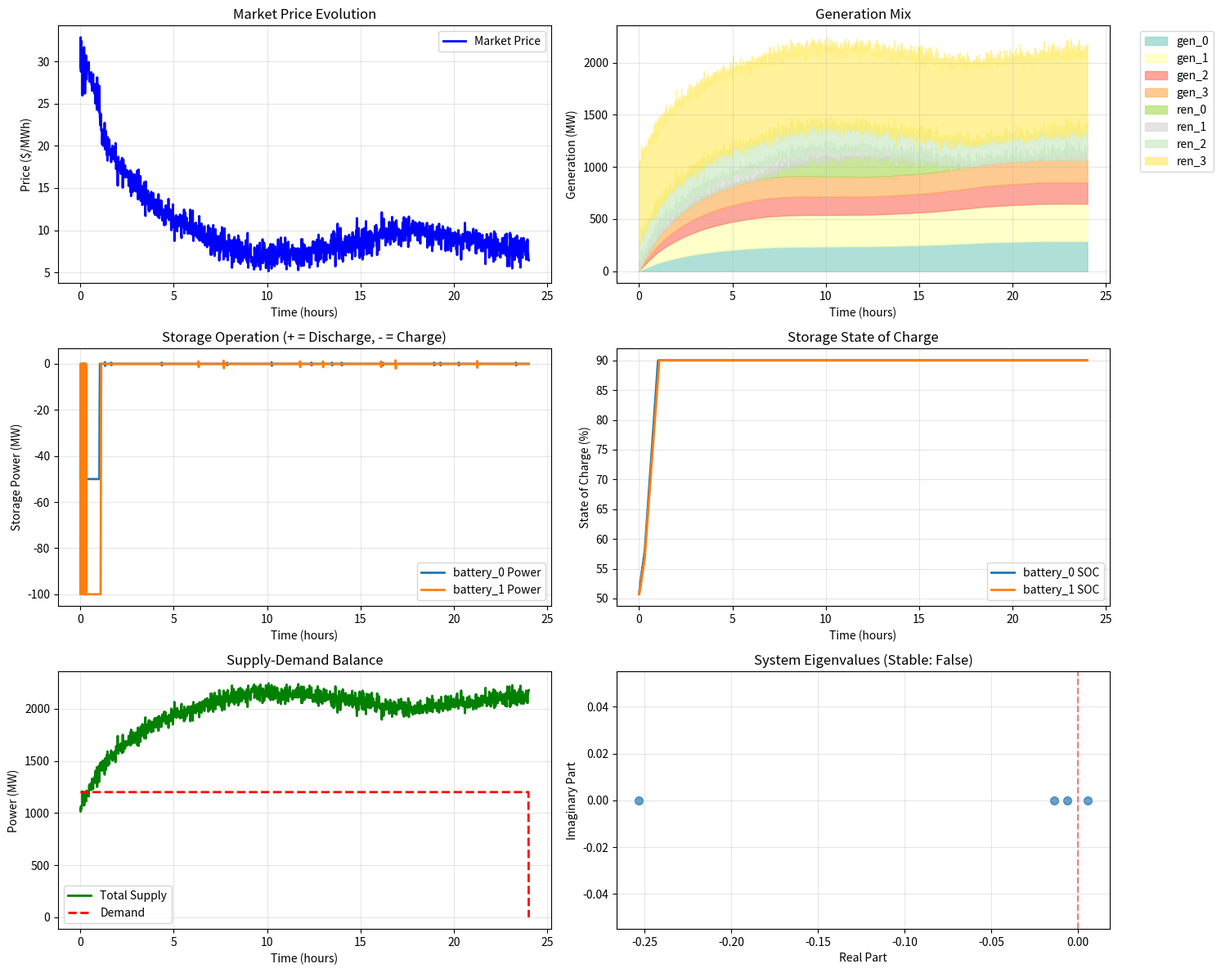

This chart was generated by the following Python code:
import numpy as np
import matplotlib.pyplot as plt
from scipy.linalg import eig
import networkx as nx
from dataclasses import dataclass
from typing import Dict, List, Tuple, Optional
from abc import ABC, abstractmethod

@dataclass
class MarketParameters:
    """Market configuration parameters"""
    demand_intercept: float = 50.0      # e - demand curve intercept
    demand_slope: float = 0.02          # f - demand curve slope
    simulation_hours: int = 24
    time_step_minutes: float = 1.0
    
    @property
    def dt(self) -> float:
        """Time step in hours"""
        return self.time_step_minutes / 60.0
    
    @property
    def total_steps(self) -> int:
        """Total simulation steps"""
        return int(self.simulation_hours * 60 / self.time_step_minutes)

class Generator:
    """Base generator class"""
    def __init__(self, gen_id: int, linear_cost: float, quadratic_cost: float, 
                 adjustment_param: float, max_capacity: float = 1000.0):
        self.id = gen_id
        self.b = linear_cost          # Linear cost coefficient [$/MWh]
        self.c = quadratic_cost       # Quadratic cost coefficient [$/MW²h]
        self.A = adjustment_param     # Dynamic adjustment parameter
        self.max_capacity = max_capacity
        self.output = 0.0            # Current output [MW]
        
    def marginal_cost(self, output: float = None) -> float:
        """Calculate marginal cost at given output"""
        if output is None:
            output = self.output
        return self.b + self.c * output
    
    def update_output(self, price: float, dt: float) -> None:
        """Update generator output using perfect competition dynamics"""
        dq_dt = self.A * (price - self.marginal_cost())
        self.output = max(0, min(self.max_capacity, self.output + dt * dq_dt))

class RenewableGenerator:
    """Renewable energy generator with stochastic output"""
    def __init__(self, gen_id: int, capacity: float, renewable_type: str = 'solar'):
        self.id = gen_id
        self.capacity = capacity
        self.type = renewable_type
        self.output = 0.0
        self.forecast_error_std = 0.15  # 15% forecast uncertainty
        
    def generate_profile(self, time_hours: np.ndarray) -> np.ndarray:
        """Generate renewable output profile with uncertainty"""
        if self.type == 'solar':
            # Solar follows daily pattern (peak at midday)
            base_profile = np.maximum(0, np.sin(np.pi * (time_hours - 6) / 12))
            uncertainty = np.random.normal(0, self.forecast_error_std, len(time_hours))
            profile = np.maximum(0, np.minimum(1.0, base_profile + uncertainty))
            
        elif self.type == 'wind':
            # Wind with more variability (higher at night)
            base_profile = 0.4 + 0.3 * np.sin(2 * np.pi * time_hours / 24) 
            uncertainty = np.random.normal(0, 0.25, len(time_hours))
            profile = np.maximum(0, np.minimum(1.0, base_profile + uncertainty))
            
        elif self.type == 'hydro':
            # Hydropower - dispatchable but weather dependent
            # Base high availability with seasonal and weather variations
            seasonal_factor = 0.8 + 0.2 * np.sin(2 * np.pi * (time_hours / 24 / 365) * 2)  # Seasonal variation
            daily_pattern = 0.9 + 0.1 * np.sin(2 * np.pi * time_hours / 24)  # Slight daily pattern
            base_profile = seasonal_factor * daily_pattern
            # Lower uncertainty than wind/solar due to water reservoir buffering
            uncertainty = np.random.normal(0, 0.05, len(time_hours))  # 5% uncertainty
            profile = np.maximum(0.3, np.minimum(1.0, base_profile + uncertainty))  # Min 30% availability
            
        elif self.type == 'nuclear':
            # Nuclear - baseload with very high capacity factor
            # Occasional planned outages and very rare forced outages
            base_profile = np.ones(len(time_hours)) * 0.95  # 95% capacity factor
            # Very low uncertainty but occasional outages
            outage_probability = 0.001  # 0.1% hourly outage probability
            random_outages = np.random.random(len(time_hours)) < outage_probability
            maintenance_pattern = np.sin(2 * np.pi * time_hours / (24 * 365)) < -0.99  # Annual maintenance
            outages = random_outages | maintenance_pattern
            profile = base_profile * (~outages)  # Zero output during outages
            # Small uncertainty when operating
            uncertainty = np.random.normal(0, 0.02, len(time_hours))  # 2% uncertainty
            profile = np.maximum(0, np.minimum(1.0, profile + uncertainty * (~outages)))
            
        else:
            # Default renewable profile
            profile = np.ones(len(time_hours)) * 0.3  # Constant baseline
            
        return profile * self.capacity
    
    def update_output(self, time_hour: float) -> None:
        """Update renewable output based on time of day"""
        profile = self.generate_profile(np.array([time_hour]))
        self.output = profile[0]

class BatteryStorage:
    """Battery Energy Storage System with C-rates, safety margins, and frequency regulation"""
    def __init__(self, storage_id: int, capacity_mwh: float, power_mw: float, 
                 efficiency: float = 0.9, c_rate_charge: float = 1.0, c_rate_discharge: float = 1.0,
                 safety_margins: bool = True, freq_regulation: bool = True):
        self.id = storage_id
        self.capacity = capacity_mwh    # Energy capacity [MWh]
        self.max_power = power_mw       # Power rating [MW]
        self.efficiency = efficiency    # Round-trip efficiency
        self.soc = 0.5                 # State of charge (0-1)
        self.power_output = 0.0        # Current power output [MW] (positive = discharge)
        self.cost_charge = 0.01        # Opportunity cost for charging [$/MWh]
        
        # C-rate parameters
        self.c_rate_charge = c_rate_charge      # Charging C-rate (1C = 1 hour to full)
        self.c_rate_discharge = c_rate_discharge # Discharging C-rate
        
        # Calculate C-rate limited power
        self.max_charge_power_c_rate = capacity_mwh * c_rate_charge    # MW from C-rate
        self.max_discharge_power_c_rate = capacity_mwh * c_rate_discharge  # MW from C-rate
        
        # Safety margins for battery health
        self.safety_margins = safety_margins
        self.min_soc_safe = 0.1 if safety_margins else 0.0    # 10% minimum for health
        self.max_soc_safe = 0.9 if safety_margins else 1.0    # 90% maximum for health
        
        # Frequency regulation capability
        self.freq_regulation = freq_regulation
        self.freq_response_power = min(power_mw * 0.1, 10)    # 10% of power or 10MW max
        self.target_frequency = 60.0    # Hz
        self.freq_deadband = 0.05       # ±0.05 Hz deadband
        
        # Statistics for monitoring
        self.limit_events = {
            'overcharge_prevented': 0, 
            'overdischarge_prevented': 0,
            'c_rate_limited': 0,
            'safety_margin_limited': 0,
            'freq_regulation_events': 0
        }
        self.max_soc_reached = 0.5
        self.min_soc_reached = 0.5
        
    @property
    def energy_stored(self) -> float:
        """Current energy stored [MWh]"""
        return self.soc * self.capacity
    
    @property
    def soc_percentage(self) -> float:
        """State of charge as percentage (0-100%)"""
        return self.soc * 100.0
    
    @property
    def is_full(self) -> bool:
        """Check if battery is at maximum capacity"""
        return self.soc >= 1.0
    
    @property
    def is_empty(self) -> bool:
        """Check if battery is at minimum capacity"""
        return self.soc <= 0.0
    
    def get_available_charge_capacity(self) -> float:
        """Get remaining charge capacity in MWh"""
        return (1.0 - self.soc) * self.capacity
    
    def get_available_discharge_capacity(self) -> float:
        """Get available discharge capacity in MWh"""
        return self.soc * self.capacity
    
    def get_effective_charge_power_limit(self) -> float:
        """Get effective charging power limit considering C-rate and power rating"""
        return min(self.max_power, self.max_charge_power_c_rate)
    
    def get_effective_discharge_power_limit(self) -> float:
        """Get effective discharging power limit considering C-rate and power rating"""
        return min(self.max_power, self.max_discharge_power_c_rate)
    
    def get_safe_soc_range(self) -> tuple:
        """Get safe SOC operating range"""
        return (self.min_soc_safe, self.max_soc_safe)
    
    def in_safe_operating_range(self) -> bool:
        """Check if SOC is within safe operating range"""
        return self.min_soc_safe <= self.soc <= self.max_soc_safe
    
    def get_operation_statistics(self) -> dict:
        """Get comprehensive battery operation statistics"""
        return {
            'current_soc_pct': self.soc_percentage,
            'current_energy_mwh': self.energy_stored,
            'max_soc_reached_pct': self.max_soc_reached * 100,
            'min_soc_reached_pct': self.min_soc_reached * 100,
            'safe_soc_range': f"{self.min_soc_safe*100:.0f}%-{self.max_soc_safe*100:.0f}%",
            'in_safe_range': self.in_safe_operating_range(),
            'c_rate_charge': self.c_rate_charge,
            'c_rate_discharge': self.c_rate_discharge,
            'max_charge_power_c_rate': self.max_charge_power_c_rate,
            'max_discharge_power_c_rate': self.max_discharge_power_c_rate,
            'freq_regulation_enabled': self.freq_regulation,
            'freq_response_power': self.freq_response_power,
            'limit_events': self.limit_events.copy(),
            'energy_limits_working': True
        }
    
    def can_charge(self, power: float, dt: float) -> bool:
        """Check if battery can charge at given power for time dt"""
        energy_to_add = power * dt * self.efficiency
        return (self.soc + energy_to_add / self.capacity) <= 1.0
    
    def can_discharge(self, power: float, dt: float) -> bool:
        """Check if battery can discharge at given power for time dt"""
        energy_to_remove = power * dt / self.efficiency
        return (self.soc - energy_to_remove / self.capacity) >= self.min_soc_safe
    
    def frequency_regulation_response(self, grid_frequency: float, dt: float) -> float:
        """Provide frequency regulation response based on grid frequency"""
        if not self.freq_regulation:
            return 0.0
        
        freq_deviation = grid_frequency - self.target_frequency
        
        # Only respond if outside deadband
        if abs(freq_deviation) <= self.freq_deadband:
            return 0.0
        
        # Calculate proportional response
        response_power = 0.0
        
        if freq_deviation < -self.freq_deadband:  # Frequency too low, need to discharge
            if self.soc > self.min_soc_safe:
                max_discharge = min(self.freq_response_power, self.get_effective_discharge_power_limit())
                # Scale response by frequency deviation (more deviation = more response)
                response_power = max_discharge * min(abs(freq_deviation) / 0.5, 1.0)
                
                # Check if we can actually discharge this amount
                if self.can_discharge(response_power, dt):
                    self.limit_events['freq_regulation_events'] += 1
                    return response_power  # Positive = discharge
                    
        elif freq_deviation > self.freq_deadband:  # Frequency too high, need to charge
            if self.soc < self.max_soc_safe:
                max_charge = min(self.freq_response_power, self.get_effective_charge_power_limit())
                # Scale response by frequency deviation
                response_power = max_charge * min(abs(freq_deviation) / 0.5, 1.0)
                
                # Check if we can actually charge this amount
                if self.can_charge(response_power, dt):
                    self.limit_events['freq_regulation_events'] += 1
                    return -response_power  # Negative = charge
        
        return 0.0
    
    def update_storage(self, price: float, dt: float, grid_frequency: float = 60.0) -> None:
        """Update battery operation with C-rates, safety margins, and frequency regulation"""
        
        # 1. First handle frequency regulation (highest priority)
        freq_response = self.frequency_regulation_response(grid_frequency, dt)
        if abs(freq_response) > 0:
            self.power_output = freq_response
            if freq_response > 0:  # Discharging for frequency support
                energy_removed = freq_response * dt / self.efficiency
                new_soc = self.soc - energy_removed / self.capacity
                self.soc = max(new_soc, self.min_soc_safe)
            else:  # Charging for frequency support
                energy_added = abs(freq_response) * dt * self.efficiency
                new_soc = self.soc + energy_added / self.capacity
                self.soc = min(new_soc, self.max_soc_safe)
            return  # Skip market arbitrage when doing frequency regulation
        
        # 2. Market arbitrage with C-rate and safety margin constraints
        # Enforce SOC limits with safety margins
        self.soc = np.clip(self.soc, 0.0, 1.0)
        
        if price < 30 and self.soc < self.max_soc_safe:  # Charge when price low & within safe range
            # Calculate power limits from multiple constraints
            energy_to_safe_max = (self.max_soc_safe - self.soc) * self.capacity
            power_from_energy = energy_to_safe_max / (dt * self.efficiency)
            
            # Apply C-rate limit
            effective_max_charge = self.get_effective_charge_power_limit()
            
            charge_power = min(effective_max_charge, power_from_energy)
            
            # Track if C-rate was the limiting factor
            if effective_max_charge < power_from_energy:
                self.limit_events['c_rate_limited'] += 1
            
            if charge_power > 0 and self.can_charge(charge_power, dt):
                self.power_output = -charge_power  # Negative = charging
                energy_added = charge_power * dt * self.efficiency
                new_soc = self.soc + energy_added / self.capacity
                self.soc = min(new_soc, self.max_soc_safe)
                
        elif price > 40 and self.soc > self.min_soc_safe:  # Discharge when price high & above safe min
            # Calculate power limits from multiple constraints
            energy_to_safe_min = (self.soc - self.min_soc_safe) * self.capacity
            power_from_energy = energy_to_safe_min * self.efficiency / dt
            
            # Apply C-rate limit
            effective_max_discharge = self.get_effective_discharge_power_limit()
            
            discharge_power = min(effective_max_discharge, power_from_energy)
            
            # Track if C-rate was the limiting factor
            if effective_max_discharge < power_from_energy:
                self.limit_events['c_rate_limited'] += 1
            
            if discharge_power > 0 and self.can_discharge(discharge_power, dt):
                self.power_output = discharge_power  # Positive = discharging
                energy_removed = discharge_power * dt / self.efficiency
                new_soc = self.soc - energy_removed / self.capacity
                self.soc = max(new_soc, self.min_soc_safe)
                
        else:
            self.power_output = 0.0
        
        # Track safety margin limitations
        if (self.soc >= self.max_soc_safe and price < 30) or (self.soc <= self.min_soc_safe and price > 40):
            self.limit_events['safety_margin_limited'] += 1
        
        # Final safety checks
        old_soc = self.soc
        self.soc = np.clip(self.soc, 0.0, 1.0)
        
        # Track limit events
        if old_soc > 1.0:
            self.limit_events['overcharge_prevented'] += 1
        if old_soc < 0.0:
            self.limit_events['overdischarge_prevented'] += 1
            
        # Update SOC extremes
        self.max_soc_reached = max(self.max_soc_reached, self.soc)
        self.min_soc_reached = min(self.min_soc_reached, self.soc)

class DemandResponse:
    """Flexible demand that responds to price signals"""
    def __init__(self, baseline_demand: float, max_reduction: float, 
                 price_elasticity: float = -0.1):
        self.baseline_demand = baseline_demand
        self.max_reduction = max_reduction
        self.elasticity = price_elasticity
        self.current_demand = baseline_demand
        
    def calculate_response(self, price: float, baseline_price: float = 35.0) -> float:
        """Calculate demand response based on price"""
        price_ratio = price / baseline_price
        # Demand reduction = elasticity * (price_ratio - 1) * max_reduction
        reduction = -self.elasticity * (price_ratio - 1) * self.max_reduction
        reduction = np.clip(reduction, 0, self.max_reduction)
        
        self.current_demand = self.baseline_demand - reduction
        return self.current_demand

class PowerNetwork:
    """Power system network representation"""
    def __init__(self, n_buses: int):
        self.n_buses = n_buses
        self.adjacency_matrix = np.zeros((n_buses, n_buses))
        self.line_capacities = {}
        self.bus_voltages = np.ones(n_buses)  # Per unit voltages
        
    def add_line(self, from_bus: int, to_bus: int, capacity: float):
        """Add transmission line between buses"""
        self.adjacency_matrix[from_bus, to_bus] = 1
        self.adjacency_matrix[to_bus, from_bus] = 1
        self.line_capacities[(from_bus, to_bus)] = capacity
        self.line_capacities[(to_bus, from_bus)] = capacity
    
    def analyze_connectivity(self) -> float:
        """Analyze network connectivity using algebraic connectivity"""
        G = nx.from_numpy_array(self.adjacency_matrix)
        laplacian = nx.laplacian_matrix(G).astype(float)
        eigenvals, _ = eig(laplacian)
        # Algebraic connectivity (second smallest eigenvalue)
        eigenvals_real = np.sort(eigenvals.real)
        return eigenvals_real[1] if len(eigenvals_real) > 1 else 0.0

class StabilityAnalyzer:
    """Power system stability analysis"""
    def __init__(self):
        pass
    
    def small_signal_stability(self, generators: List[Generator], 
                             market_params: MarketParameters) -> Tuple[bool, np.ndarray]:
        """Analyze small-signal stability using linearized model"""
        n = len(generators)
        # System matrix for perfect competition dynamics
        A_matrix = np.zeros((n, n))
        
        for i, gen in enumerate(generators):
            # Diagonal elements: -Ai * ci (self-regulation)
            A_matrix[i, i] = -gen.A * gen.c
            # Off-diagonal elements: -Ai * f (market coupling)
            for j in range(n):
                if i != j:
                    A_matrix[i, j] = -gen.A * market_params.demand_slope
        
        eigenvals, _ = eig(A_matrix)
        stable = np.all(eigenvals.real < 0)
        
        return stable, eigenvals
    
    def convergence_analysis(self, generators: List[Generator]) -> Dict:
        """Analyze convergence properties"""
        time_constants = []
        eigenvalues = []
        
        for gen in generators:
            T = 1 / (gen.A * gen.c)  # Time constant
            eigenval = -1 / T        # Approximate eigenvalue
            time_constants.append(T)
            eigenvalues.append(eigenval)
        
        return {
            'time_constants': np.array(time_constants),
            'eigenvalues': np.array(eigenvalues),
            'settling_time': max(time_constants) * 4  # 4 time constants for 98% settling
        }

class EnhancedPowerMarket:
    """Enhanced power market simulation with multiple technologies"""
    
    def __init__(self, market_params: MarketParameters = None):
        self.params = market_params or MarketParameters()
        self.generators: List[Generator] = []
        self.renewables: List[RenewableGenerator] = []
        self.storage: List[BatteryStorage] = []
        self.demand_response: Optional[DemandResponse] = None
        self.network: Optional[PowerNetwork] = None
        self.stability_analyzer = StabilityAnalyzer()
        
        # Results storage
        self.time_array = np.linspace(0, self.params.simulation_hours, 
                                    self.params.total_steps + 1)
        self.price_history = np.zeros(self.params.total_steps + 1)
        self.demand_history = np.zeros(self.params.total_steps + 1)
        self.generation_history = {}
        self.storage_history = {}
        
    def add_generator(self, linear_cost: float, quadratic_cost: float, 
                     adjustment_param: float, max_capacity: float = 1000.0) -> int:
        """Add conventional generator"""
        gen_id = len(self.generators)
        gen = Generator(gen_id, linear_cost, quadratic_cost, adjustment_param, max_capacity)
        self.generators.append(gen)
        self.generation_history[f'gen_{gen_id}'] = np.zeros(self.params.total_steps + 1)
        return gen_id
    
    def add_renewable(self, capacity: float, renewable_type: str = 'solar') -> int:
        """Add renewable generator"""
        ren_id = len(self.renewables)
        ren = RenewableGenerator(ren_id, capacity, renewable_type)
        self.renewables.append(ren)
        self.generation_history[f'ren_{ren_id}'] = np.zeros(self.params.total_steps + 1)
        return ren_id
    
    def add_battery_storage(self, capacity_mwh: float, power_mw: float, 
                          efficiency: float = 0.9, c_rate_charge: float = 1.0, 
                          c_rate_discharge: float = 1.0, safety_margins: bool = True,
                          freq_regulation: bool = True) -> int:
        """Add enhanced battery storage system with C-rates and safety features"""
        storage_id = len(self.storage)
        battery = BatteryStorage(storage_id, capacity_mwh, power_mw, efficiency,
                               c_rate_charge, c_rate_discharge, safety_margins, freq_regulation)
        self.storage.append(battery)
        self.storage_history[f'battery_{storage_id}'] = {
            'power': np.zeros(self.params.total_steps + 1),
            'soc': np.zeros(self.params.total_steps + 1)
        }
        return storage_id
    
    def set_demand_response(self, baseline_demand: float, max_reduction: float, 
                          elasticity: float = -0.1):
        """Set demand response parameters"""
        self.demand_response = DemandResponse(baseline_demand, max_reduction, elasticity)
    
    def calculate_total_supply(self, time_step: int) -> float:
        """Calculate total system supply"""
        total = 0.0
        
        # Conventional generation
        for gen in self.generators:
            total += gen.output
            
        # Renewable generation
        for ren in self.renewables:
            total += ren.output
            
        # Storage discharge (positive = discharge)
        for storage in self.storage:
            total += storage.power_output
            
        return total
    
    def calculate_demand(self, price: float) -> float:
        """Calculate system demand including demand response"""
        # Base demand (could be made time-varying)
        base_demand = self.params.demand_intercept / self.params.demand_slope
        
        if self.demand_response:
            demand = self.demand_response.calculate_response(price)
        else:
            demand = base_demand
            
        return demand
    
    def simulate(self) -> Dict:
        """Run the enhanced power market simulation"""
        print("=== Enhanced Power Market Simulation ===")
        print(f"Conventional generators: {len(self.generators)}")
        print(f"Renewable generators: {len(self.renewables)}")
        print(f"Storage systems: {len(self.storage)}")
        print(f"Demand response: {'Yes' if self.demand_response else 'No'}")
        print(f"Simulation time: {self.params.simulation_hours} hours")
        print(f"Time step: {self.params.time_step_minutes} minutes")
        print()
        
        # Generate renewable profiles
        renewable_profiles = {}
        for ren in self.renewables:
            renewable_profiles[ren.id] = ren.generate_profile(self.time_array)
        
        # Main simulation loop
        for t in range(self.params.total_steps):
            time_hour = self.time_array[t]
            
            # Update renewable outputs
            for i, ren in enumerate(self.renewables):
                ren.output = renewable_profiles[ren.id][t]
                self.generation_history[f'ren_{ren.id}'][t] = ren.output
            
            # Calculate current supply
            total_supply = self.calculate_total_supply(t)
            
            # Calculate market price using inverse demand function
            # p = e - f * (total_supply)
            price = self.params.demand_intercept - self.params.demand_slope * total_supply
            self.price_history[t] = price
            
            # Calculate demand including demand response
            demand = self.calculate_demand(price)
            self.demand_history[t] = demand
            
            # Update conventional generators
            for gen in self.generators:
                gen.update_output(price, self.params.dt)
                self.generation_history[f'gen_{gen.id}'][t] = gen.output
            
            # Update storage systems
            for storage in self.storage:
                # Generate realistic grid frequency variation
                base_frequency = 60.0
                freq_noise = np.random.normal(0, 0.02)  # ±0.02 Hz random variation
                grid_frequency = base_frequency + freq_noise
                
                storage.update_storage(price, self.params.dt, grid_frequency)
                self.storage_history[f'battery_{storage.id}']['power'][t] = storage.power_output
                self.storage_history[f'battery_{storage.id}']['soc'][t] = storage.soc
        
        # Final values
        final_supply = self.calculate_total_supply(-1)
        final_price = self.params.demand_intercept - self.params.demand_slope * final_supply
        self.price_history[-1] = final_price
        
        for gen in self.generators:
            self.generation_history[f'gen_{gen.id}'][-1] = gen.output
        for i, ren in enumerate(self.renewables):
            self.generation_history[f'ren_{ren.id}'][-1] = ren.output
        for storage in self.storage:
            self.storage_history[f'battery_{storage.id}']['power'][-1] = storage.power_output
            self.storage_history[f'battery_{storage.id}']['soc'][-1] = storage.soc
        
        # Stability analysis
        if self.generators:
            stable, eigenvals = self.stability_analyzer.small_signal_stability(
                self.generators, self.params)
            convergence_info = self.stability_analyzer.convergence_analysis(self.generators)
        else:
            stable, eigenvals = True, np.array([])
            convergence_info = {}
        
        return {
            'time': self.time_array,
            'price': self.price_history,
            'demand': self.demand_history,
            'generation': self.generation_history,
            'storage': self.storage_history,
            'stability': {
                'stable': stable,
                'eigenvalues': eigenvals,
                'convergence': convergence_info
            },
            'parameters': self.params
        }
    
    def plot_results(self, results: Dict):
        """Plot comprehensive simulation results"""
        fig = plt.figure(figsize=(15, 12))
        
        # Price evolution
        ax1 = plt.subplot(3, 2, 1)
        plt.plot(results['time'], results['price'], 'b-', linewidth=2, label='Market Price')
        plt.xlabel('Time (hours)')
        plt.ylabel('Price ($/MWh)')
        plt.title('Market Price Evolution')
        plt.grid(True, alpha=0.3)
        plt.legend()
        
        # Generation mix
        ax2 = plt.subplot(3, 2, 2)
        bottom = np.zeros(len(results['time']))
        colors = plt.cm.Set3(np.linspace(0, 1, len(results['generation'])))
        
        for i, (key, data) in enumerate(results['generation'].items()):
            plt.fill_between(results['time'], bottom, bottom + data, 
                           label=key, alpha=0.7, color=colors[i])
            bottom += data
        
        plt.xlabel('Time (hours)')
        plt.ylabel('Generation (MW)')
        plt.title('Generation Mix')
        plt.legend(bbox_to_anchor=(1.05, 1), loc='upper left')
        plt.grid(True, alpha=0.3)
        
        # Storage operation
        if results['storage']:
            ax3 = plt.subplot(3, 2, 3)
            for key, data in results['storage'].items():
                plt.plot(results['time'], data['power'], label=f'{key} Power', linewidth=2)
            plt.xlabel('Time (hours)')
            plt.ylabel('Storage Power (MW)')
            plt.title('Storage Operation (+ = Discharge, - = Charge)')
            plt.legend()
            plt.grid(True, alpha=0.3)
            
            # Storage SOC
            ax4 = plt.subplot(3, 2, 4)
            for key, data in results['storage'].items():
                plt.plot(results['time'], data['soc'] * 100, label=f'{key} SOC', linewidth=2)
            plt.xlabel('Time (hours)')
            plt.ylabel('State of Charge (%)')
            plt.title('Storage State of Charge')
            plt.legend()
            plt.grid(True, alpha=0.3)
        
        # Supply-demand balance
        ax5 = plt.subplot(3, 2, 5)
        total_generation = sum(results['generation'].values())
        plt.plot(results['time'], total_generation, 'g-', linewidth=2, label='Total Supply')
        plt.plot(results['time'], results['demand'], 'r--', linewidth=2, label='Demand')
        plt.xlabel('Time (hours)')
        plt.ylabel('Power (MW)')
        plt.title('Supply-Demand Balance')
        plt.legend()
        plt.grid(True, alpha=0.3)
        
        # Stability analysis
        ax6 = plt.subplot(3, 2, 6)
        if 'eigenvalues' in results['stability'] and len(results['stability']['eigenvalues']) > 0:
            eigenvals = results['stability']['eigenvalues']
            plt.scatter(eigenvals.real, eigenvals.imag, s=50, alpha=0.7)
            plt.axvline(x=0, color='r', linestyle='--', alpha=0.5)
            plt.xlabel('Real Part')
            plt.ylabel('Imaginary Part')
            plt.title(f"System Eigenvalues (Stable: {results['stability']['stable']})")
            plt.grid(True, alpha=0.3)
        else:
            plt.text(0.5, 0.5, 'No conventional\ngenerators for\nstability analysis', 
                    ha='center', va='center', transform=ax6.transAxes)
            plt.title('Stability Analysis')
        
        plt.tight_layout()
        plt.show()

def create_test_system() -> EnhancedPowerMarket:
    """Create a test power system with mixed generation"""
    
    # Market parameters
    params = MarketParameters(
        demand_intercept=50.0,
        demand_slope=0.02,
        simulation_hours=24,
        time_step_minutes=1.0
    )
    
    market = EnhancedPowerMarket(params)
    
    # Add conventional generators (from original model)
    market.add_generator(linear_cost=2.0, quadratic_cost=0.02, adjustment_param=3.0, max_capacity=500)
    market.add_generator(linear_cost=1.75, quadratic_cost=0.0175, adjustment_param=4.0, max_capacity=600)
    market.add_generator(linear_cost=3.0, quadratic_cost=0.025, adjustment_param=2.5, max_capacity=400)
    market.add_generator(linear_cost=3.0, quadratic_cost=0.025, adjustment_param=3.0, max_capacity=450)
    
    # Add renewable generation
    market.add_renewable(capacity=200, renewable_type='solar')
    market.add_renewable(capacity=150, renewable_type='wind')
    market.add_renewable(capacity=300, renewable_type='hydro')  # Hydropower plant
    market.add_renewable(capacity=800, renewable_type='nuclear')  # Nuclear baseload
    
    # Add battery storage with different C-rates and features
    # Fast-charging battery (2C rate = 30 min to full charge)
    market.add_battery_storage(capacity_mwh=100, power_mw=50, efficiency=0.9, 
                             c_rate_charge=2.0, c_rate_discharge=1.5, 
                             safety_margins=True, freq_regulation=True)
    
    # Slower, larger battery (0.5C rate = 2 hours to full charge) - more typical for grid storage
    market.add_battery_storage(capacity_mwh=200, power_mw=100, efficiency=0.85,
                             c_rate_charge=0.5, c_rate_discharge=0.75,
                             safety_margins=True, freq_regulation=True)
    
    # Add demand response
    market.set_demand_response(baseline_demand=1200, max_reduction=200, elasticity=-0.15)
    
    return market

if __name__ == "__main__":
    # Create and run test system
    market = create_test_system()
    results = market.simulate()
    
    # Display results
    print("\n=== Simulation Results ===")
    print(f"Final market price: ${results['price'][-1]:.2f}/MWh")
    print(f"Average price: ${np.mean(results['price']):.2f}/MWh")
    print(f"Price volatility (std): ${np.std(results['price']):.2f}/MWh")
    
    if results['stability']['stable']:
        print("\nSystem stability: STABLE")
        if 'convergence' in results['stability'] and 'settling_time' in results['stability']['convergence']:
            print(f"Estimated settling time: {results['stability']['convergence']['settling_time']:.2f} hours")
    else:
        print("\nSystem stability: UNSTABLE")
    
    # Plot results
    market.plot_results(results)
